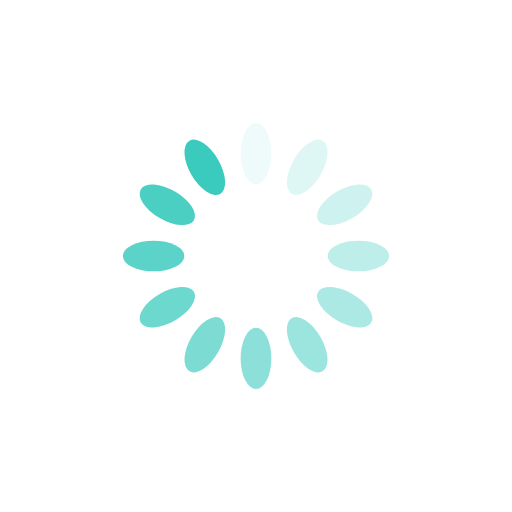
t = 0.00 s
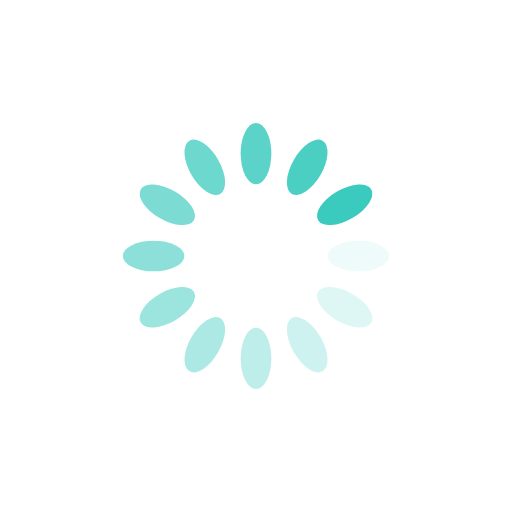
t = 0.25 s
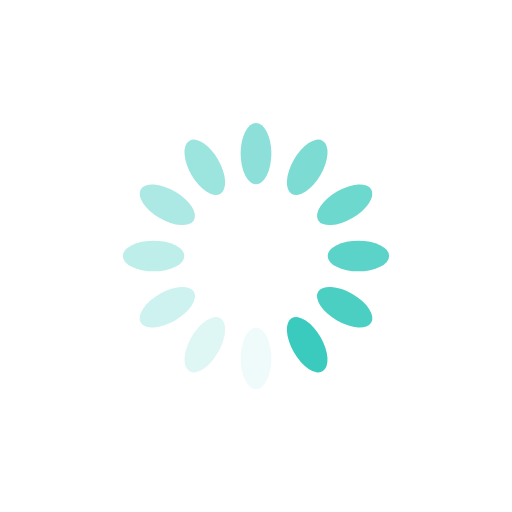
t = 0.50 s
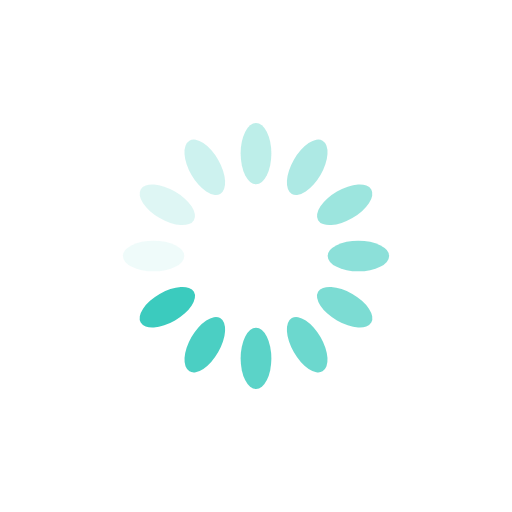
t = 0.75 s

The animated SVG that drew these frames (rendered in a browser with its animation timeline set to each time). Animation: 12 SMIL elements (animate=12); one cycle of 1.00 s, repeats indefinitely.

<svg xmlns="http://www.w3.org/2000/svg" viewBox="0 0 100 100" preserveAspectRatio="xMidYMid" width="200" height="200" style="shape-rendering: auto; display: block; background: rgb(255, 255, 255);" xmlns:xlink="http://www.w3.org/1999/xlink"><g><g transform="rotate(0 50 50)">
  <rect fill="#3bcbbe" height="12" width="6" ry="6" rx="3" y="24" x="47">
    <animate repeatCount="indefinite" begin="-0.9166666666666666s" dur="1s" keyTimes="0;1" values="1;0" attributeName="opacity"></animate>
  </rect>
</g><g transform="rotate(30 50 50)">
  <rect fill="#3bcbbe" height="12" width="6" ry="6" rx="3" y="24" x="47">
    <animate repeatCount="indefinite" begin="-0.8333333333333334s" dur="1s" keyTimes="0;1" values="1;0" attributeName="opacity"></animate>
  </rect>
</g><g transform="rotate(60 50 50)">
  <rect fill="#3bcbbe" height="12" width="6" ry="6" rx="3" y="24" x="47">
    <animate repeatCount="indefinite" begin="-0.75s" dur="1s" keyTimes="0;1" values="1;0" attributeName="opacity"></animate>
  </rect>
</g><g transform="rotate(90 50 50)">
  <rect fill="#3bcbbe" height="12" width="6" ry="6" rx="3" y="24" x="47">
    <animate repeatCount="indefinite" begin="-0.6666666666666666s" dur="1s" keyTimes="0;1" values="1;0" attributeName="opacity"></animate>
  </rect>
</g><g transform="rotate(120 50 50)">
  <rect fill="#3bcbbe" height="12" width="6" ry="6" rx="3" y="24" x="47">
    <animate repeatCount="indefinite" begin="-0.5833333333333334s" dur="1s" keyTimes="0;1" values="1;0" attributeName="opacity"></animate>
  </rect>
</g><g transform="rotate(150 50 50)">
  <rect fill="#3bcbbe" height="12" width="6" ry="6" rx="3" y="24" x="47">
    <animate repeatCount="indefinite" begin="-0.5s" dur="1s" keyTimes="0;1" values="1;0" attributeName="opacity"></animate>
  </rect>
</g><g transform="rotate(180 50 50)">
  <rect fill="#3bcbbe" height="12" width="6" ry="6" rx="3" y="24" x="47">
    <animate repeatCount="indefinite" begin="-0.4166666666666667s" dur="1s" keyTimes="0;1" values="1;0" attributeName="opacity"></animate>
  </rect>
</g><g transform="rotate(210 50 50)">
  <rect fill="#3bcbbe" height="12" width="6" ry="6" rx="3" y="24" x="47">
    <animate repeatCount="indefinite" begin="-0.3333333333333333s" dur="1s" keyTimes="0;1" values="1;0" attributeName="opacity"></animate>
  </rect>
</g><g transform="rotate(240 50 50)">
  <rect fill="#3bcbbe" height="12" width="6" ry="6" rx="3" y="24" x="47">
    <animate repeatCount="indefinite" begin="-0.25s" dur="1s" keyTimes="0;1" values="1;0" attributeName="opacity"></animate>
  </rect>
</g><g transform="rotate(270 50 50)">
  <rect fill="#3bcbbe" height="12" width="6" ry="6" rx="3" y="24" x="47">
    <animate repeatCount="indefinite" begin="-0.16666666666666666s" dur="1s" keyTimes="0;1" values="1;0" attributeName="opacity"></animate>
  </rect>
</g><g transform="rotate(300 50 50)">
  <rect fill="#3bcbbe" height="12" width="6" ry="6" rx="3" y="24" x="47">
    <animate repeatCount="indefinite" begin="-0.08333333333333333s" dur="1s" keyTimes="0;1" values="1;0" attributeName="opacity"></animate>
  </rect>
</g><g transform="rotate(330 50 50)">
  <rect fill="#3bcbbe" height="12" width="6" ry="6" rx="3" y="24" x="47">
    <animate repeatCount="indefinite" begin="0s" dur="1s" keyTimes="0;1" values="1;0" attributeName="opacity"></animate>
  </rect>
</g><g></g></g><!-- [ldio] generated by https://loading.io --></svg>
